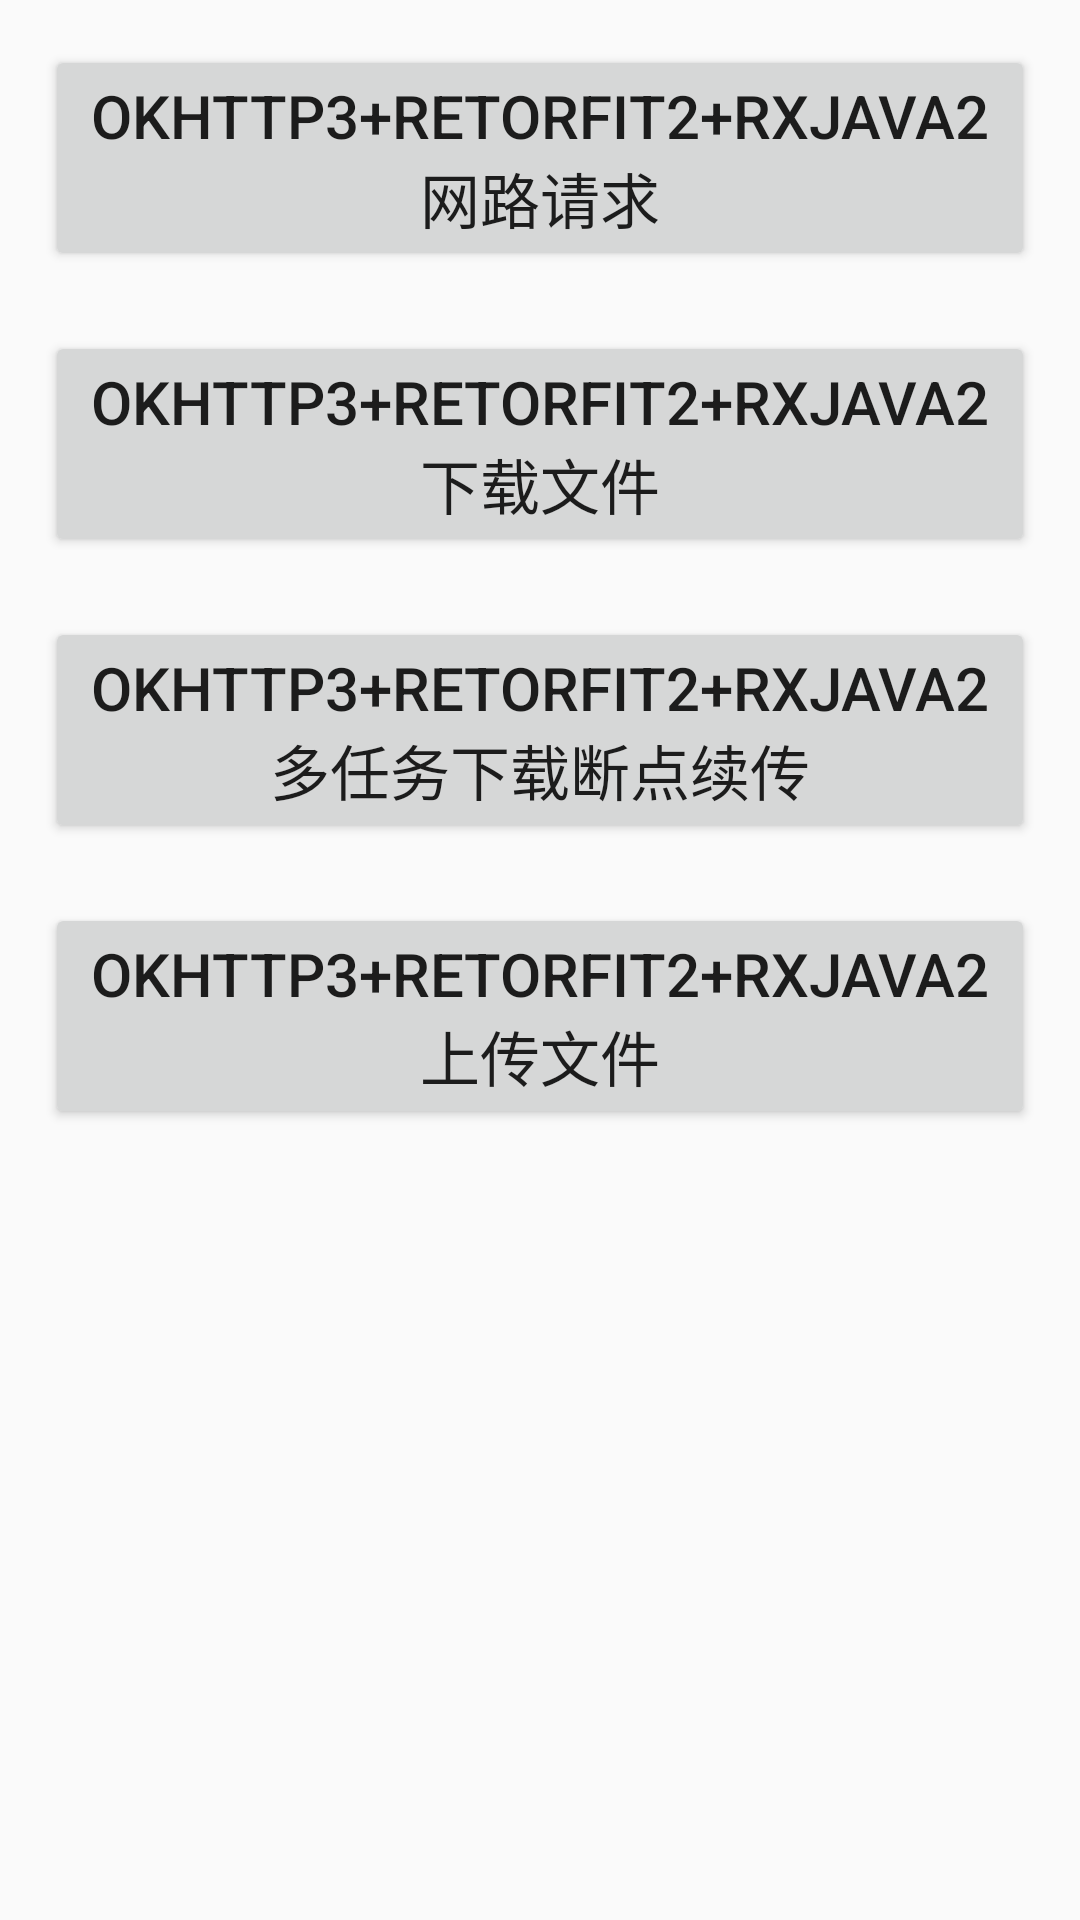

Reconstruct the res/layout file that produces this screen, plus the resources it refers to.
<!-- AndroidManifest.xml: application theme AppTheme -->
<!-- res/layout/activity_main.xml -->
<?xml version="1.0" encoding="utf-8"?>
<android.support.constraint.ConstraintLayout xmlns:android="http://schemas.android.com/apk/res/android"
    xmlns:tools="http://schemas.android.com/tools"
    android:layout_width="match_parent"
    android:layout_height="match_parent"
    tools:context=".MainActivity">

    <LinearLayout
        android:layout_width="match_parent"
        android:layout_height="match_parent"
        android:gravity="center_horizontal"
        android:orientation="vertical"
        android:padding="15dp">

        <Button
            android:id="@+id/btn_request"
            android:layout_width="match_parent"
            android:layout_height="wrap_content"
            android:text="okhttp3+retorfit2+rxjava2网路请求"
            android:textSize="20dp" />

        <Button
            android:id="@+id/btn_down"
            android:layout_width="match_parent"
            android:layout_height="wrap_content"
            android:layout_marginTop="20dp"
            android:text="okhttp3+retorfit2+rxjava2下载文件"
            android:textSize="20dp" />

        <Button
            android:id="@+id/btn_down_mf"
            android:layout_width="match_parent"
            android:layout_height="wrap_content"
            android:layout_marginTop="20dp"
            android:text="okhttp3+retorfit2+rxjava2多任务下载断点续传"
            android:textSize="20dp" />

        <Button
            android:id="@+id/btn_upload"
            android:layout_width="match_parent"
            android:layout_height="wrap_content"
            android:layout_marginTop="20dp"
            android:text="okhttp3+retorfit2+rxjava2上传文件"
            android:textSize="20dp" />
    </LinearLayout>


</android.support.constraint.ConstraintLayout>
<!-- resources referenced by this layout -->
<resources>
  <style name="AppTheme" parent="Theme.AppCompat.Light.DarkActionBar">
          
          <item name="colorPrimary">@color/colorPrimary</item>
          <item name="colorPrimaryDark">@color/colorPrimaryDark</item>
          <item name="colorAccent">@color/colorAccent</item>
      </style>
  <!-- not gathered from this repository: default colours our renderer supplied (Android Studio template values) -->
  <color name="colorPrimary">#FF6200EE</color>
  <color name="colorPrimaryDark">#FF3700B3</color>
  <color name="colorAccent">#FF03DAC5</color>
</resources>
